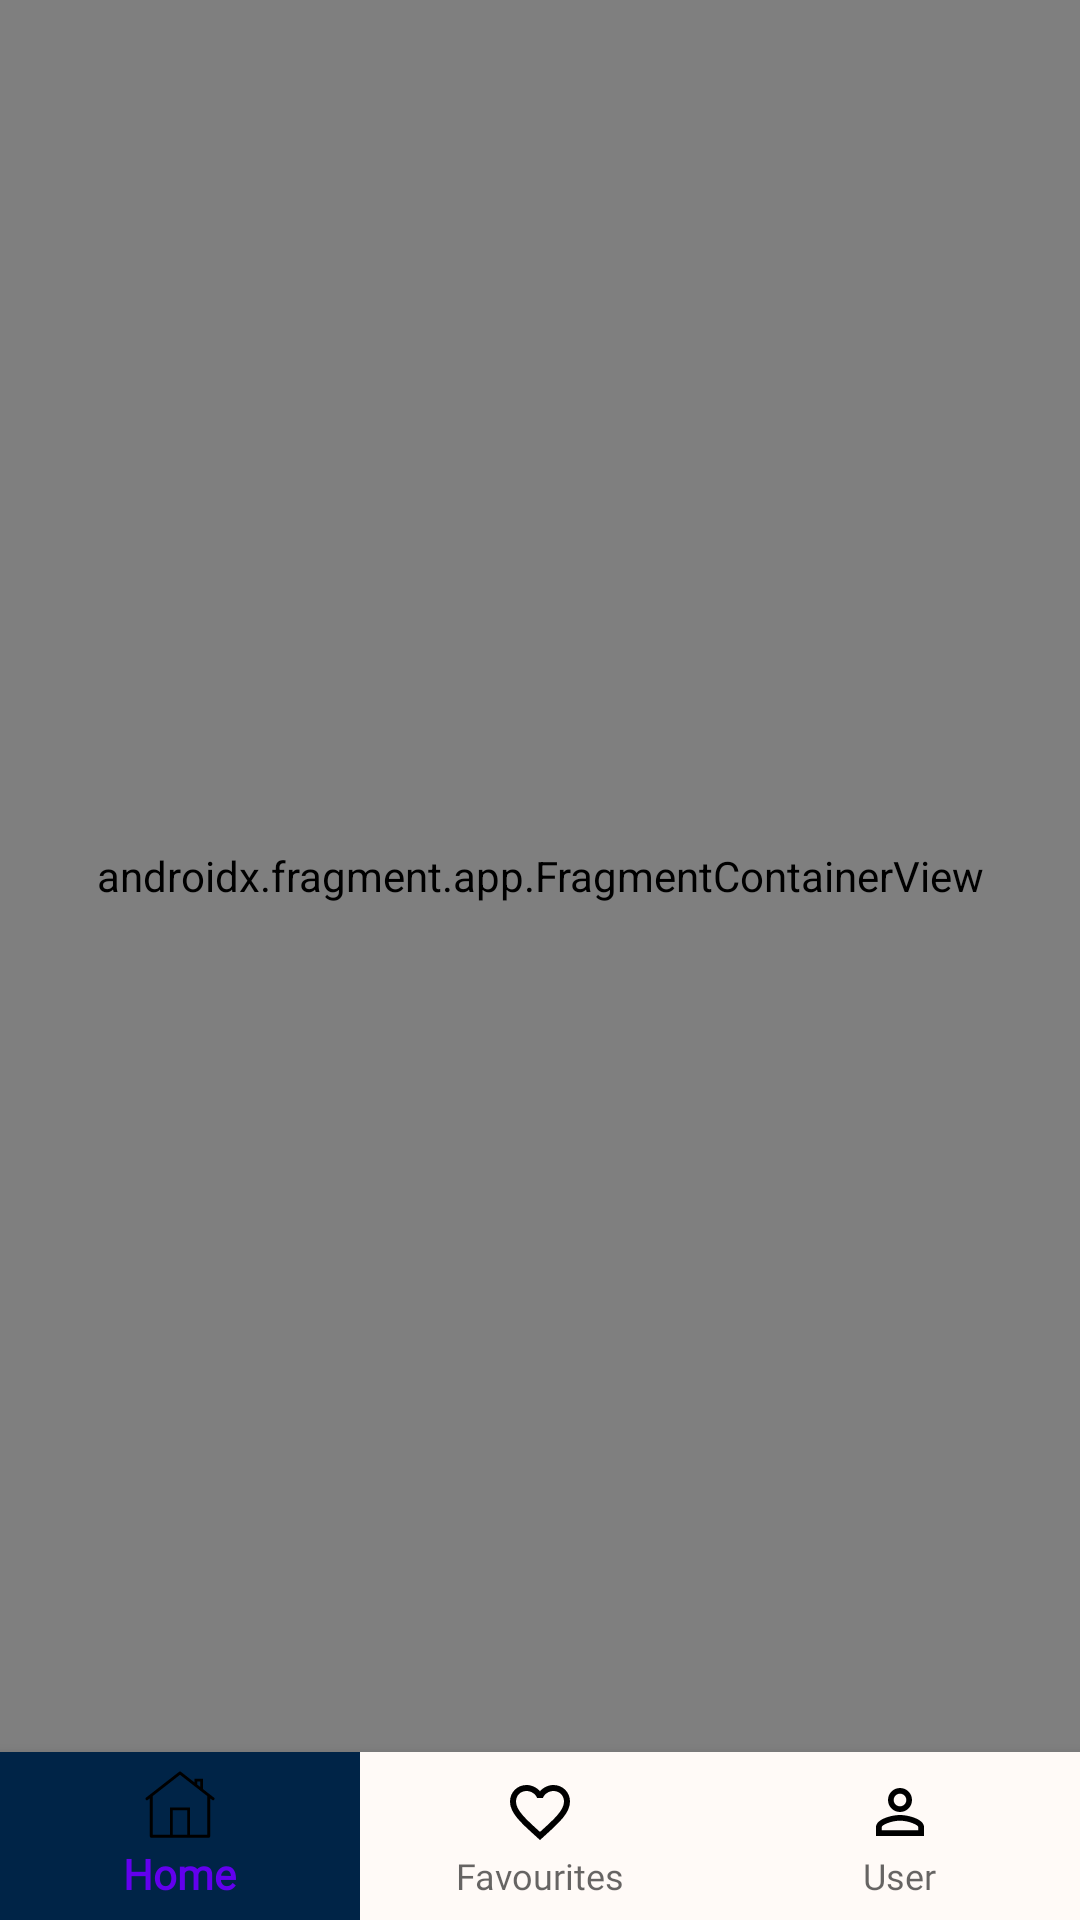

Android layout source for this screen:
<!-- AndroidManifest.xml: activity theme Theme.Hotelier.NoActionBar -->
<!-- res/layout/activity_main.xml -->
<?xml version="1.0" encoding="utf-8"?>
<RelativeLayout xmlns:android="http://schemas.android.com/apk/res/android"
    xmlns:app="http://schemas.android.com/apk/res-auto"
    xmlns:tools="http://schemas.android.com/tools"
    android:id="@+id/mainActivity"
    android:layout_width="match_parent"
    android:layout_height="match_parent"
    android:layout_above="@+id/host"
    android:background="@color/background_default"
    tools:context=".home_page_activities.MainActivity">


    <com.google.android.material.bottomnavigation.BottomNavigationView
        android:id="@+id/bottomNavigationView"
        android:layout_width="match_parent"
        android:layout_height="wrap_content"
        android:layout_alignParentStart="true"
        android:layout_alignParentEnd="true"
        android:layout_alignParentBottom="true"

        android:layout_centerHorizontal="true"
        android:background="@drawable/rounded"
        android:visibility="visible"
        app:itemBackground="@drawable/testing"

        app:itemIconTint="@color/nav_color"
        app:itemTextAppearanceActive="@style/BottomNavigationViewTextStyle"
        app:itemTextAppearanceInactive="@style/BottomNavigationViewTextStyle"
        app:itemTextColor="@color/nav_color"
        app:menu="@menu/bottom_navigation" />

    <androidx.fragment.app.FragmentContainerView
        android:id="@+id/fragmentContainer"
        android:name="androidx.navigation.fragment.NavHostFragment"
        android:layout_width="match_parent"
        android:layout_height="673dp"
        android:layout_above="@+id/bottomNavigationView"
        android:layout_alignParentStart="true"
        android:layout_alignParentTop="true"
        android:layout_marginStart="0dp"
        android:layout_marginTop="0dp"
        android:layout_marginEnd="0dp"
        android:layout_marginBottom="0dp"
        app:defaultNavHost="true"
        app:navGraph="@navigation/hotelier_nav" />


</RelativeLayout>
<!-- resources referenced by this layout -->
<resources>
  <color name="background_default">#FFFAF7</color>
  <!-- drawable testing (drawable) -->
  <?xml version="1.0" encoding="utf-8"?>
  <selector xmlns:android="http://schemas.android.com/apk/res/android">
      <item android:drawable="@color/background_secondary" android:state_checked="true" />
      <item android:drawable="@color/background_default" />
  </selector>
  <style name="BottomNavigationViewTextStyle">
          <item name="android:fontFamily">@font/inter_regular</item>
      </style>
  <style name="Theme.Hotelier.NoActionBar">
          <item name="windowActionBar">false</item>
          <item name="windowNoTitle">true</item>
      </style>
  <color name="background_secondary">#002447</color>
</resources>
